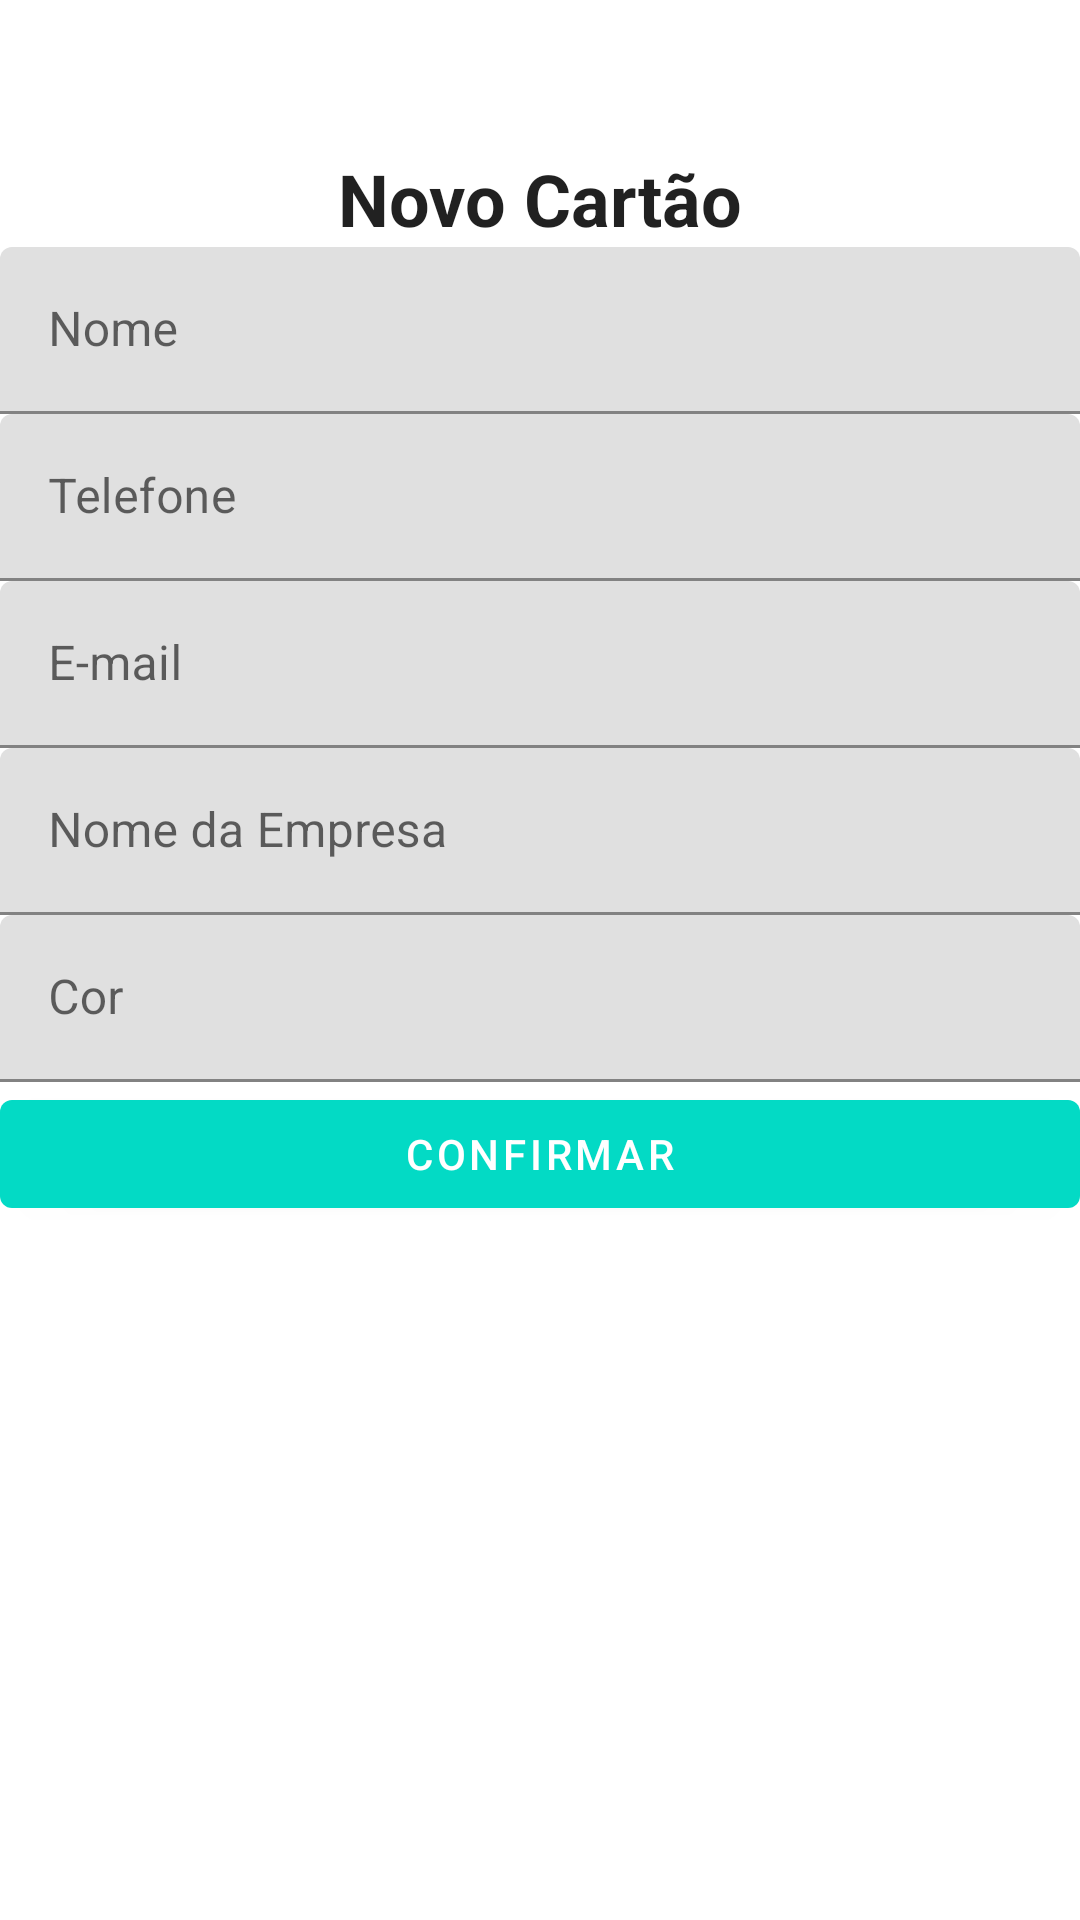

Write the Android layout XML for this screen, with the resource values it uses.
<!-- AndroidManifest.xml: application theme Theme.BusinessCard -->
<!-- res/layout/activity_add_business_card.xml -->
<?xml version="1.0" encoding="utf-8"?>
<androidx.constraintlayout.widget.ConstraintLayout
    xmlns:android="http://schemas.android.com/apk/res/android"
    xmlns:app="http://schemas.android.com/apk/res-auto"
    xmlns:tools="http://schemas.android.com/tools"
    android:layout_width="match_parent"
    android:layout_height="match_parent"
    tools:context=".ui.AddBusinessCardActivity">

    <ImageButton
        android:id="@+id/btn_close"
        android:layout_width="50dp"
        android:layout_height="50dp"
        android:layout_margin="@dimen/default_margin"
        android:background="?attr/actionBarItemBackground"
        android:src="@drawable/ic_close"
        app:layout_constraintStart_toStartOf="parent"
        app:layout_constraintTop_toTopOf="parent"
        android:contentDescription="@string/btn_close" />

    <com.google.android.material.textview.MaterialTextView
        android:id="@+id/tv_title"
        android:layout_width="wrap_content"
        android:layout_height="wrap_content"
        style="@style/Widget.MaterialComponents.TextInputLayout.OutlinedBox"
        android:layout_margin="@dimen/default_margin"
        android:text="@string/label_description_new_card"
        android:textSize="24sp"
        android:textStyle="bold"
        app:layout_constraintEnd_toEndOf="parent"
        app:layout_constraintStart_toStartOf="parent"
        app:layout_constraintTop_toBottomOf="@id/btn_close" />

    <com.google.android.material.textfield.TextInputLayout
        android:id="@+id/edit_name"
        android:layout_width="0dp"
        android:layout_height="wrap_content"
        android:layout_margin="@dimen/default_margin"
        android:hint="@string/insert_nome"

        app:layout_constraintEnd_toEndOf="parent"
        app:layout_constraintStart_toStartOf="parent"
        app:layout_constraintTop_toBottomOf="@+id/tv_title">
        <com.google.android.material.textfield.TextInputEditText
            android:layout_width="match_parent"
            android:layout_height="match_parent"
            android:inputType="text"/>

    </com.google.android.material.textfield.TextInputLayout>

    <com.google.android.material.textfield.TextInputLayout
        android:id="@+id/edit_telefone"
        android:layout_width="0dp"
        android:layout_height="wrap_content"
        android:layout_margin="@dimen/default_margin"
        android:hint="@string/insert_telefone"

        app:layout_constraintEnd_toEndOf="parent"
        app:layout_constraintStart_toStartOf="parent"
        app:layout_constraintTop_toBottomOf="@+id/edit_name">
        <com.google.android.material.textfield.TextInputEditText
            android:layout_width="match_parent"
            android:layout_height="match_parent"
            android:inputType="number"/>

    </com.google.android.material.textfield.TextInputLayout>

    <com.google.android.material.textfield.TextInputLayout
        android:id="@+id/edit_email"
        android:layout_width="0dp"
        android:layout_height="wrap_content"
        android:layout_margin="@dimen/default_margin"
        android:hint="@string/insert_email"

        app:layout_constraintEnd_toEndOf="parent"
        app:layout_constraintStart_toStartOf="parent"
        app:layout_constraintTop_toBottomOf="@+id/edit_telefone">
        <com.google.android.material.textfield.TextInputEditText
            android:layout_width="match_parent"
            android:layout_height="match_parent"
            android:inputType="textEmailAddress"/>

    </com.google.android.material.textfield.TextInputLayout>

    <com.google.android.material.textfield.TextInputLayout
        android:id="@+id/edit_empresa"
        android:layout_width="0dp"
        android:layout_height="wrap_content"
        android:layout_margin="@dimen/default_margin"
        android:hint="@string/insert_empresa"

        app:layout_constraintEnd_toEndOf="parent"
        app:layout_constraintStart_toStartOf="parent"
        app:layout_constraintTop_toBottomOf="@+id/edit_email">
        <com.google.android.material.textfield.TextInputEditText
            android:layout_width="match_parent"
            android:layout_height="match_parent"
            android:inputType="text"/>

    </com.google.android.material.textfield.TextInputLayout>

    <com.google.android.material.textfield.TextInputLayout
        android:id="@+id/edit_cor"
        android:layout_width="0dp"
        android:layout_height="wrap_content"
        android:layout_margin="@dimen/default_margin"
        android:hint="@string/insert_cor"

        app:layout_constraintEnd_toEndOf="parent"
        app:layout_constraintStart_toStartOf="parent"
        app:layout_constraintTop_toBottomOf="@+id/edit_empresa">
        <com.google.android.material.textfield.TextInputEditText
            android:layout_width="match_parent"
            android:layout_height="match_parent"
            android:inputType="text"/>

    </com.google.android.material.textfield.TextInputLayout>

    <com.google.android.material.button.MaterialButton
        android:id="@+id/btn_confirmar"
        android:layout_width="0dp"
        android:layout_height="wrap_content"
        android:layout_margin="@dimen/default_margin"
        android:text="@string/insert_confirmar"
        app:layout_constraintEnd_toEndOf="parent"
        app:layout_constraintStart_toStartOf="parent"
        app:layout_constraintTop_toBottomOf="@+id/edit_cor">

    </com.google.android.material.button.MaterialButton>

</androidx.constraintlayout.widget.ConstraintLayout>
<!-- resources referenced by this layout -->
<resources>
  <string name="btn_close">Fechar</string>
  <string name="insert_confirmar">Confirmar</string>
  <string name="insert_cor">Cor</string>
  <string name="insert_email">E-mail</string>
  <string name="insert_empresa">Nome da Empresa</string>
  <string name="insert_nome">Nome</string>
  <string name="insert_telefone">Telefone</string>
  <string name="label_description_new_card">Novo Cartão</string>
  <style name="Theme.BusinessCard" parent="Theme.MaterialComponents.DayNight.NoActionBar">
          
          <item name="colorPrimary">@color/teal_200</item>
          <item name="colorPrimaryVariant">#FF0217</item>
          <item name="colorOnPrimary">@color/white</item>
          
          <item name="colorSecondary">@color/purple_200</item>
          <item name="colorSecondaryVariant">@color/purple_500</item>
          <item name="colorOnSecondary">@color/black</item>
          
          <item name="android:statusBarColor" tools:targetApi="l">?attr/colorPrimaryVariant</item>
          
      </style>
  <!-- not gathered from this repository: default colours our renderer supplied (Android Studio template values) -->
  <color name="purple_200">#FFBB86FC</color>
  <color name="purple_500">#FF6200EE</color>
  <color name="teal_200">#FF03DAC5</color>
  <color name="black">#FF000000</color>
  <color name="white">#FFFFFFFF</color>
</resources>
